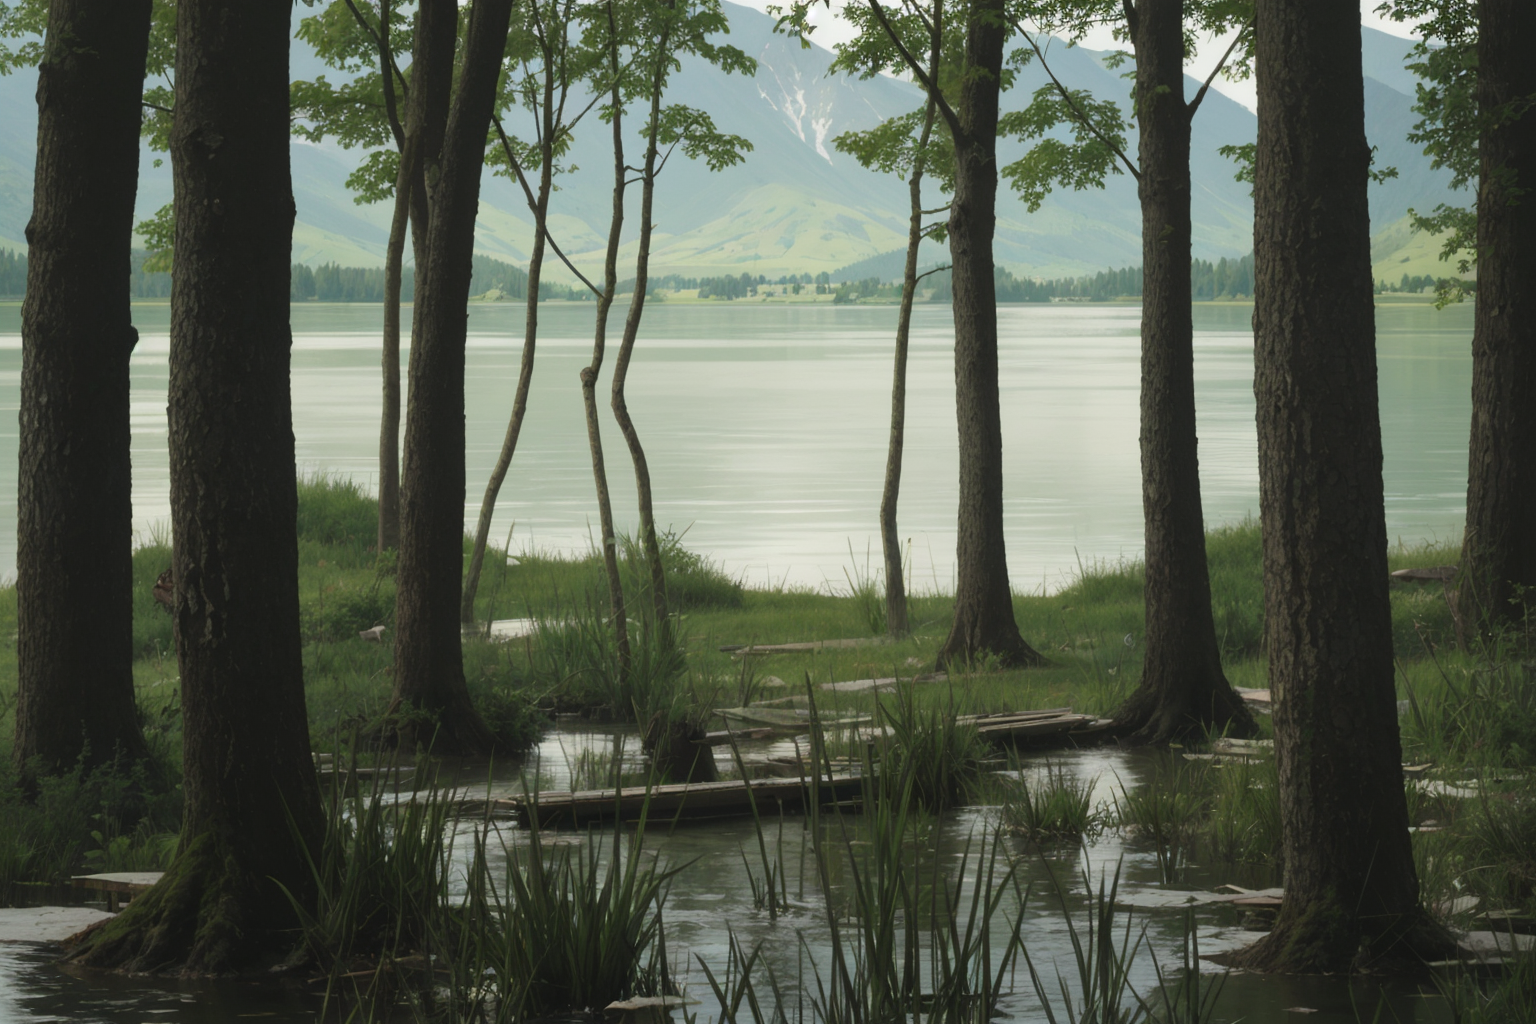
Generation parameters embedded in this image by AUTOMATIC1111 Stable Diffusion web UI or a fork of it (Forge, ...) (PNG 'parameters' text chunk):
{lake, {mountain |forest},
Steps: 30, Sampler: DPM++ 2M, Schedule type: Karras Exponential, CFG scale: 7, Seed: 26067899195, Size: 768x512, Model hash: 7be8cfbcd2, Model: FusionX-Realistic_v3_float16, Denoising strength: 0.7, Clip skip: 2, Hypertile U-Net: True, Hires upscale: 2, Hires steps: 30, Hires upscaler: R-ESRGAN 4x+ Anime6B, Version: v1.10.1, Hashes: {"model": "7be8cfbcd2"}